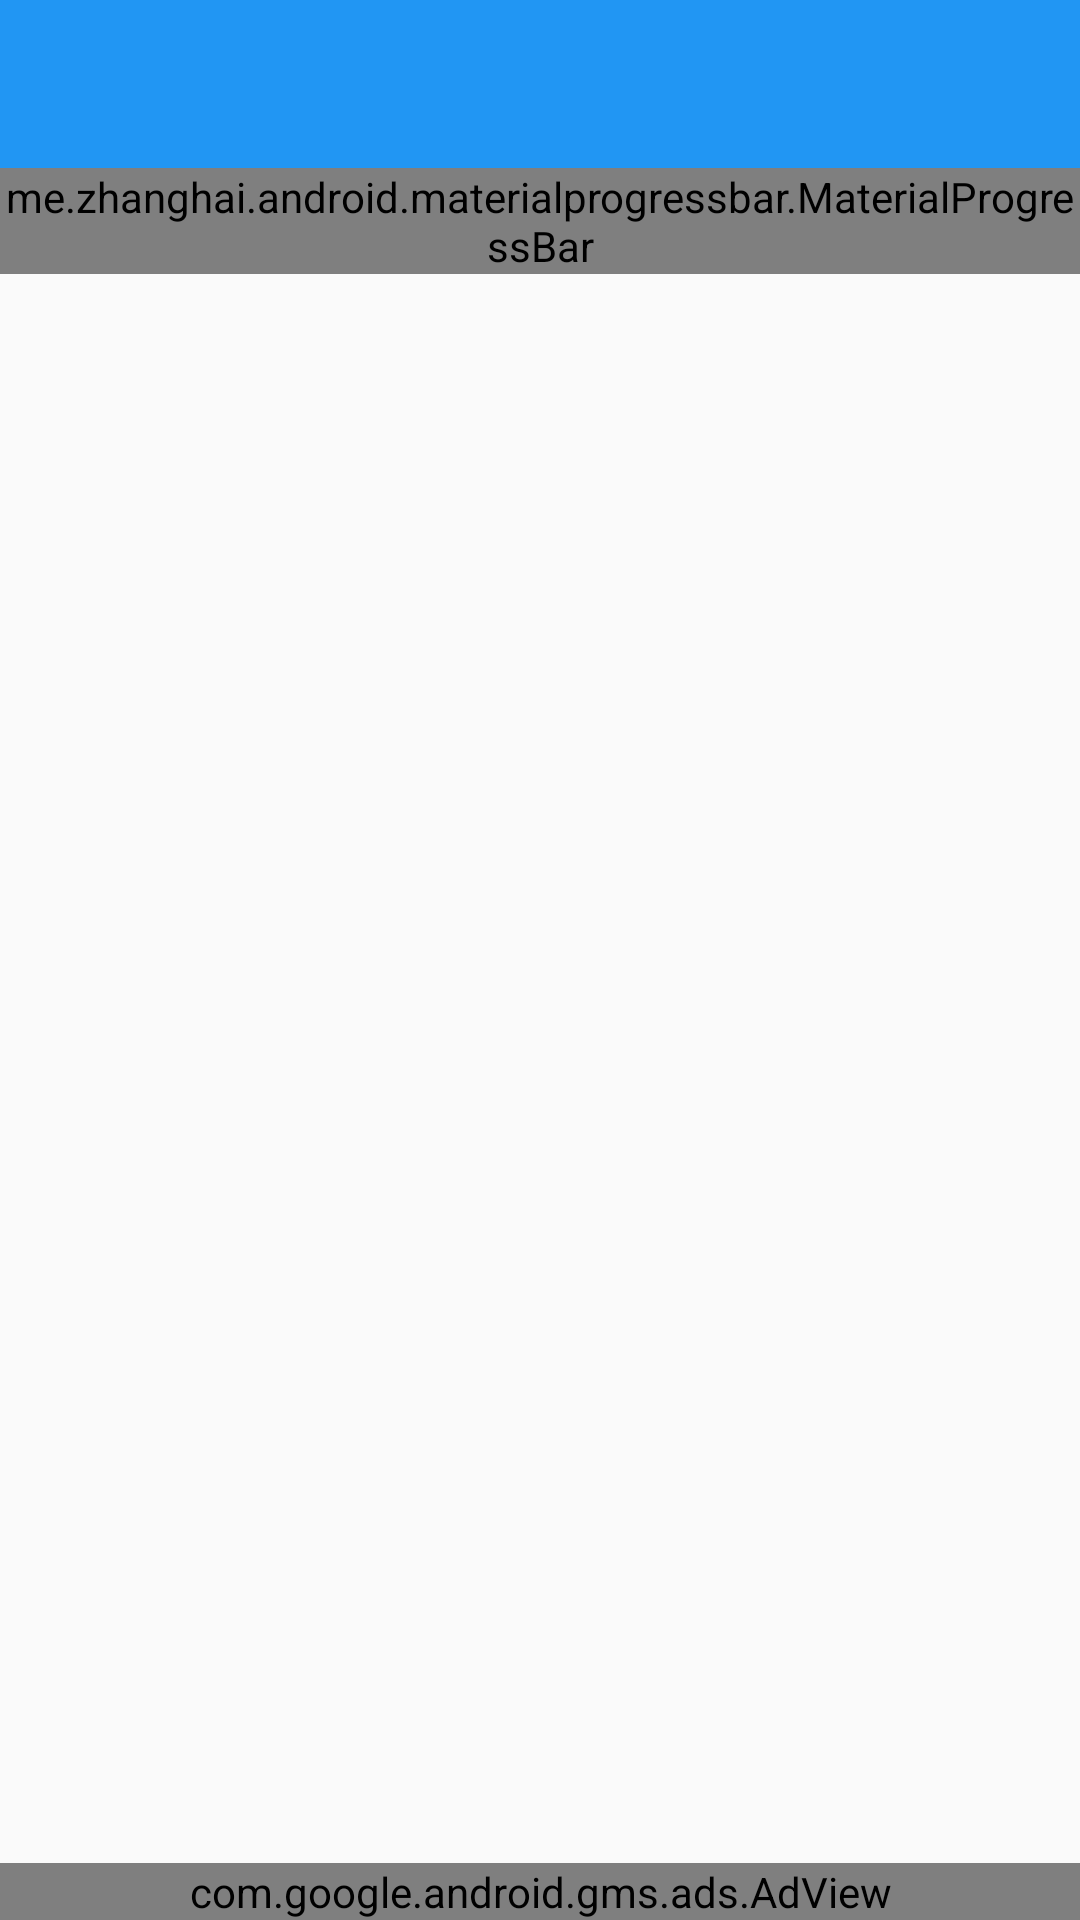

Here is an Android app screen rendered from its layout file. Give the layout XML and the strings, colors and styles it references.
<!-- AndroidManifest.xml: application theme AppTheme -->
<!-- res/layout/activity_list_movie.xml -->
<?xml version="1.0" encoding="utf-8"?>
<RelativeLayout xmlns:android="http://schemas.android.com/apk/res/android"
    xmlns:app="http://schemas.android.com/apk/res-auto"
    xmlns:tools="http://schemas.android.com/tools"
    android:layout_width="match_parent"
    android:layout_height="match_parent"
    android:fitsSystemWindows="true"
    tools:context="id.co.lazystudio.watchIt_freemoviedatabase.ListMovie">

    <android.support.v7.widget.Toolbar
        android:id="@+id/toolbar"
        android:layout_width="match_parent"
        android:layout_height="?attr/actionBarSize"
        android:background="?attr/colorPrimary"
        app:theme="@style/ToolbarColoredBackArrow"
        app:popupTheme="@style/AppTheme.PopupOverlay" />

    <include layout="@layout/content_list_movie"
        android:layout_height="match_parent"
        android:layout_width="match_parent"
        android:paddingBottom="@dimen/banner_height"
        android:layout_above="@+id/ad_view"
        android:layout_below="@+id/toolbar" />

    <View
        android:id="@+id/stub_actionbar"
        android:layout_width="match_parent"
        android:layout_height="?attr/actionBarSize"
        android:layout_below="@+id/toolbar"/>

    <android.support.design.widget.FloatingActionButton
        android:id="@+id/refresh_fab"
        android:layout_width="wrap_content"
        android:layout_height="wrap_content"
        android:layout_margin="@dimen/fab_margin"
        android:layout_below="@+id/stub_actionbar"
        android:padding="0dp"
        android:layout_centerHorizontal="true"
        android:src="@drawable/ic_refresh"
        android:visibility="gone"/>

    <com.google.android.gms.ads.AdView
        xmlns:ads="http://schemas.android.com/apk/res-auto"
        android:id="@+id/ad_view"
        android:layout_width="match_parent"
        android:layout_height="wrap_content"
        android:layout_centerHorizontal="true"
        android:layout_alignParentBottom="true"
        ads:adSize="BANNER"
        ads:adUnitId="@string/admob_banner_main_unit_id" />

</RelativeLayout>
<!-- res/layout/content_list_movie.xml (included above) -->
<?xml version="1.0" encoding="utf-8"?>
<RelativeLayout xmlns:android="http://schemas.android.com/apk/res/android"
    xmlns:app="http://schemas.android.com/apk/res-auto"
    xmlns:tools="http://schemas.android.com/tools"
    android:layout_width="match_parent"
    android:layout_height="match_parent"
    app:layout_behavior="@string/appbar_scrolling_view_behavior"
    tools:context="id.co.lazystudio.watchIt_freemoviedatabase.ListMovie"
    tools:showIn="@layout/activity_list_movie">

    <me.zhanghai.android.materialprogressbar.MaterialProgressBar
        android:id="@+id/list_movie_progressbar"
        android:layout_width="match_parent"
        android:layout_height="wrap_content"
        android:indeterminate="true"
        app:mpb_progressStyle="horizontal"
        app:mpb_useIntrinsicPadding="false"
        style="@style/Widget.MaterialProgressBar.ProgressBar.Horizontal.NoPadding" />

    <TextView
        android:id="@+id/notification_textview"
        android:layout_width="match_parent"
        android:layout_height="wrap_content"
        android:gravity="center"
        android:paddingTop="@dimen/small_margin"
        android:paddingBottom="@dimen/small_margin"
        android:textColor="@android:color/white"
        android:background="@color/colorAccent"
        android:visibility="gone"/>

    <GridView
        android:id="@+id/movies_gridview"
        android:layout_width="match_parent"
        android:layout_height="match_parent"
        android:numColumns="3"
        android:verticalSpacing="@dimen/small_margin"
        android:horizontalSpacing="@dimen/small_margin"
        android:padding="@dimen/small_margin"
        android:scrollbarStyle="outsideOverlay">

    </GridView>
</RelativeLayout>
<!-- resources referenced by this layout -->
<resources>
  <color name="colorAccent">#FF6E40</color>
  <dimen name="fab_margin">16dp</dimen>
  <dimen name="small_margin">8dp</dimen>
  <!-- drawable ic_refresh: png bitmap (drawable-hdpi, 525 bytes) -->
  <style name="AppTheme.PopupOverlay" parent="ThemeOverlay.AppCompat.Light" />
  <style name="ToolbarColoredBackArrow" parent="AppTheme">
          <item name="android:textColorSecondary">@android:color/white</item>
      </style>
  <style name="AppTheme" parent="Theme.AppCompat.Light.DarkActionBar">
          
          <item name="colorPrimary">@color/colorPrimary</item>
          <item name="colorPrimaryDark">@color/colorPrimaryDark</item>
          <item name="colorAccent">@color/colorAccent</item>
      </style>
  <color name="colorPrimary">#2196F3</color>
  <color name="colorPrimaryDark">#1976D2</color>
</resources>
